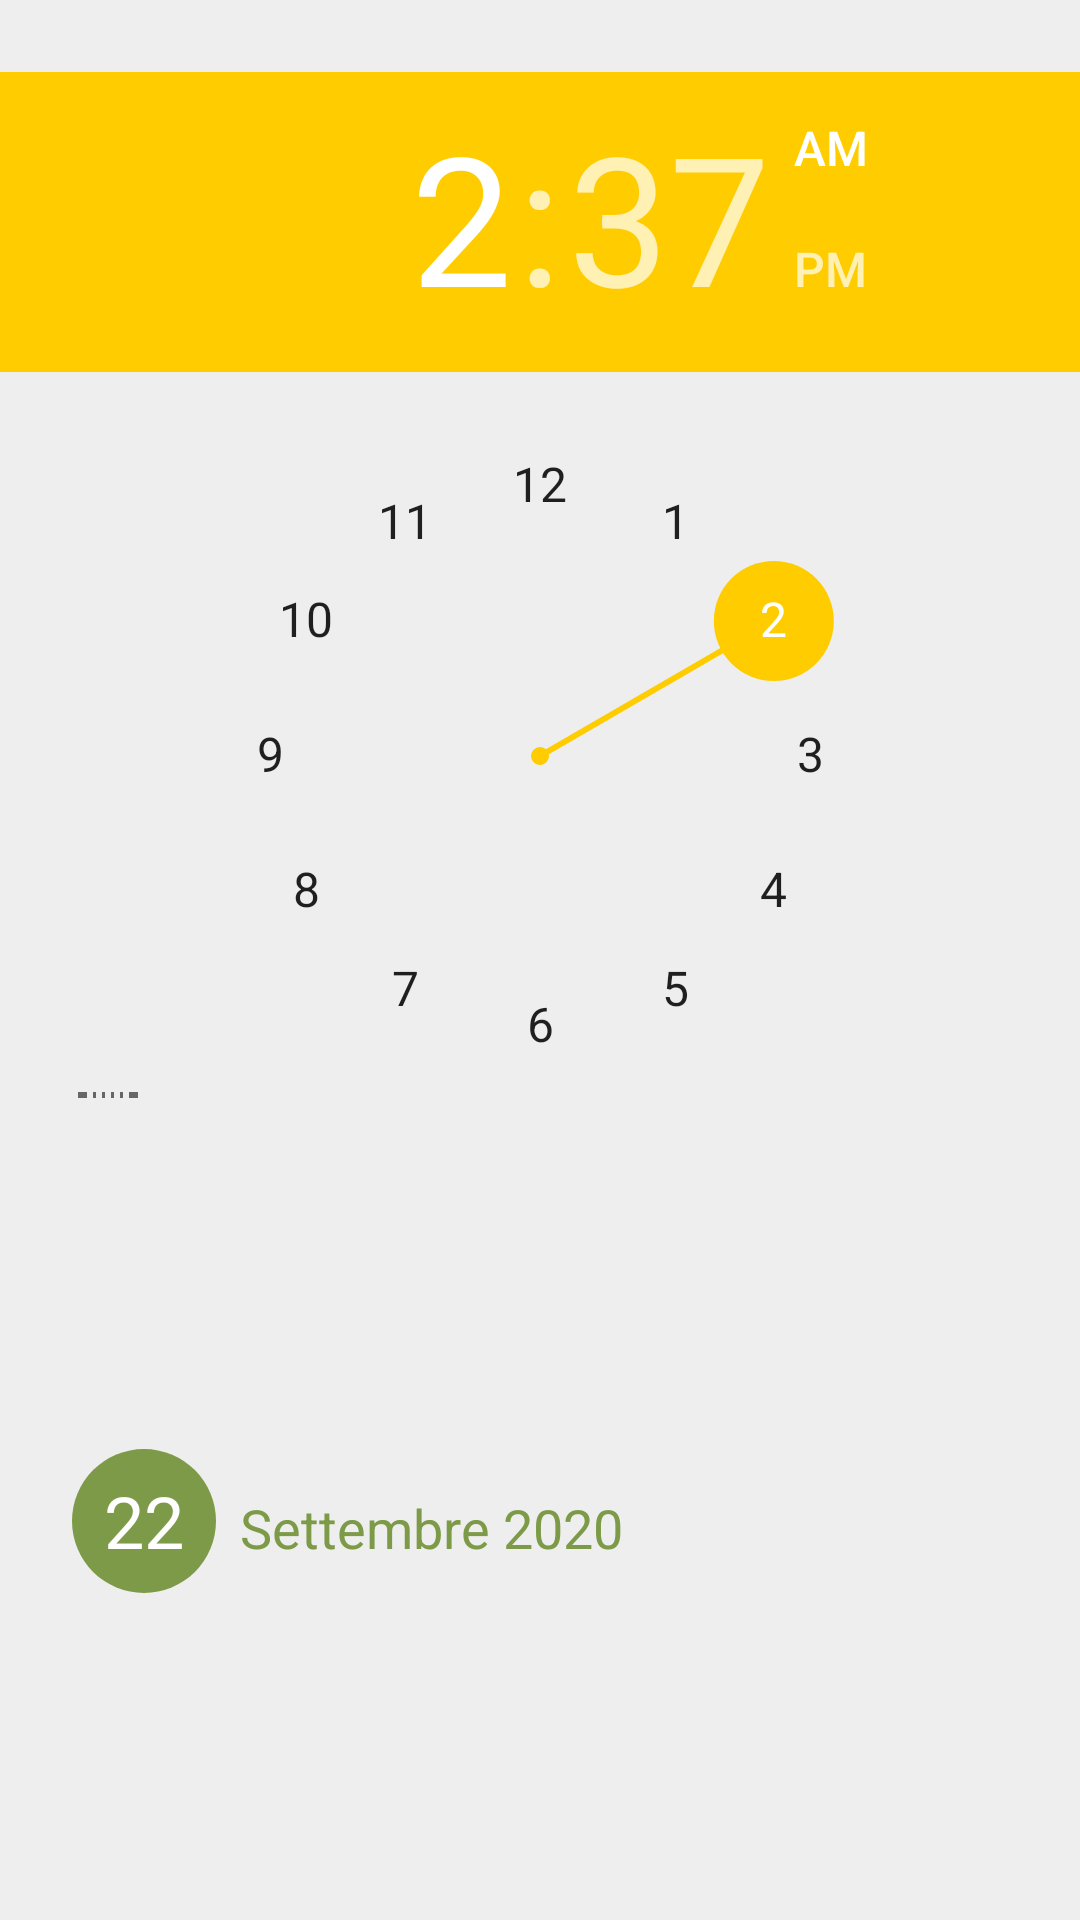

This screen was rendered from an Android layout file. Write that file and the resources it references.
<!-- AndroidManifest.xml: application theme Theme.NutriPlan -->
<!-- res/layout/activity_add_appointment.xml -->
<?xml version="1.0" encoding="utf-8"?>
<androidx.constraintlayout.widget.ConstraintLayout xmlns:android="http://schemas.android.com/apk/res/android"
    xmlns:app="http://schemas.android.com/apk/res-auto"
    xmlns:tools="http://schemas.android.com/tools"
    android:layout_width="match_parent"
    android:layout_height="match_parent"
    android:background="@color/material_gray_200"
    tools:context=".ActivityAddAppointment">

    <TimePicker
        android:id="@+id/activityaddappointment_timePicker"
        android:layout_width="wrap_content"
        android:layout_height="0dp"
        android:layout_marginTop="24dp"
        android:layout_marginBottom="8dp"
        app:layout_constraintBottom_toTopOf="@+id/constraintLayout5"
        app:layout_constraintEnd_toEndOf="parent"
        app:layout_constraintStart_toStartOf="parent"
        app:layout_constraintTop_toTopOf="parent"></TimePicker>

    <androidx.constraintlayout.widget.ConstraintLayout
        android:id="@+id/constraintLayout5"
        android:layout_width="match_parent"
        android:layout_height="234dp"
        android:layout_marginStart="16dp"
        android:layout_marginTop="16dp"
        android:layout_marginEnd="16dp"
        android:layout_marginBottom="16dp"
        android:orientation="horizontal"
        app:layout_constraintBottom_toBottomOf="parent"
        app:layout_constraintEnd_toEndOf="parent"
        app:layout_constraintStart_toStartOf="parent"
        app:layout_constraintTop_toBottomOf="@+id/activityaddappointment_timePicker">

        <LinearLayout
            android:id="@+id/linearLayout"
            android:layout_width="wrap_content"
            android:layout_height="wrap_content"
            android:layout_marginStart="8dp"
            android:layout_marginTop="8dp"
            android:layout_marginBottom="8dp"
            android:orientation="horizontal"
            app:layout_constraintBottom_toBottomOf="parent"
            app:layout_constraintStart_toStartOf="parent"
            app:layout_constraintTop_toTopOf="parent">

            <TextView
                android:id="@+id/activityaddappointment_textView_day"
                style="@style/style_activityappointments_textView_day"
                android:layout_width="wrap_content"
                android:layout_height="wrap_content"
                android:background="@drawable/circle_background"
                android:gravity="center"
                android:text="22"
                android:textColor="@color/colorIconsText" />

            <TextView
                android:id="@+id/activityaddappointment_textView_monthYear"
                style="@style/style_textView_form_options"
                android:layout_width="wrap_content"

                android:layout_height="wrap_content"
                android:layout_marginStart="@dimen/dim_margin_normal"
                android:text="Settembre 2020"
                android:textColor="@color/primaryColor" />
        </LinearLayout>


        <LinearLayout
            android:layout_width="0dp"
            android:layout_height="match_parent"
            android:layout_marginStart="16dp"
            android:layout_marginTop="16dp"
            android:layout_marginBottom="16dp"
            android:orientation="vertical"
            app:layout_constraintBottom_toBottomOf="parent"
            app:layout_constraintEnd_toEndOf="parent"
            app:layout_constraintStart_toEndOf="@+id/linearLayout"
            app:layout_constraintTop_toTopOf="parent">

            <include layout="@layout/layout_nodata" />

            <androidx.recyclerview.widget.RecyclerView
                android:id="@+id/activityaddappointment_recyclerView"
                android:layout_width="match_parent"
                android:layout_height="match_parent" />
        </LinearLayout>

    </androidx.constraintlayout.widget.ConstraintLayout>
</androidx.constraintlayout.widget.ConstraintLayout>
<!-- res/layout/layout_nodata.xml (included above) -->
<?xml version="1.0" encoding="utf-8"?>
<androidx.constraintlayout.widget.ConstraintLayout xmlns:android="http://schemas.android.com/apk/res/android"
    xmlns:app="http://schemas.android.com/apk/res-auto"
    xmlns:tools="http://schemas.android.com/tools"
    android:id="@+id/constraintLayout_nodata"
    android:layout_width="match_parent"
    android:layout_height="match_parent"
    tools:visibility="gone">

    <TextView
        android:id="@+id/textView_nodata"
        style="@style/style_nodata"
        android:layout_width="wrap_content"
        android:layout_height="wrap_content"
        android:text="@string/nodata"
        android:visibility="visible"
        app:layout_constraintBottom_toBottomOf="parent"
        app:layout_constraintEnd_toEndOf="parent"
        app:layout_constraintStart_toStartOf="parent"
        app:layout_constraintTop_toTopOf="parent" />

    <TextView
        android:id="@+id/textView_nodata_details"
        style="@style/style_nodata_details"
        android:layout_width="wrap_content"
        android:layout_height="wrap_content"
        android:visibility="gone"
        app:layout_constraintEnd_toEndOf="parent"
        app:layout_constraintStart_toStartOf="parent"
        app:layout_constraintTop_toBottomOf="@+id/textView_nodata" />

</androidx.constraintlayout.widget.ConstraintLayout>
<!-- resources referenced by this layout -->
<resources>
  <color name="colorIconsText">#FFFFFF</color>
  <color name="material_gray_200">#EEEEEE</color>
  <color name="primaryColor">#7c9a47</color>
  <dimen name="dim_margin_normal">8dp</dimen>
  <!-- drawable circle_background (drawable) -->
  <?xml version="1.0" encoding="utf-8"?>
  <shape
      xmlns:android="http://schemas.android.com/apk/res/android"
      android:shape="oval">
  
      <solid
          android:color="@color/primaryColor"/>
  
      <size
          android:width="48dp"
          android:height="48dp"/>
  </shape>
  <string name="nodata">No data to show</string>
  <style name="style_activityappointments_textView_day">
          <item name="android:textSize">24sp</item>
          <item name="android:layout_width">wrap_content</item>
          <item name="android:layout_height">wrap_content</item>
      </style>
  <style name="style_nodata" parent="android:Widget.TextView">
          <item name="android:gravity">center</item>
          <item name="android:padding">@dimen/dim_margin_normal</item>
          <item name="android:textAlignment">center</item>
          <item name="android:textColor">@color/colorIconsText</item>
          <item name="android:textSize">@dimen/dim_textView_nodata_textSize</item>
          <item name="android:textStyle">bold</item>
      </style>
  <style name="style_nodata_details" parent="style_nodata">
          <item name="android:textSize">@dimen/dim_textView_nodatadetails_textSize</item>
      </style>
  <style name="style_textView_form_options">
          <item name="android:textSize">18sp</item>
          <item name="android:layout_width">wrap_content</item>
          <item name="android:layout_height">wrap_content</item>
      </style>
  <style name="Theme.NutriPlan" parent="Theme.MaterialComponents.DayNight.DarkActionBar">
          
          <item name="colorPrimary">@color/primaryColor</item>
          <item name="colorPrimaryVariant">@color/primaryDarkColor</item>
          <item name="colorOnPrimary">@color/white</item>
          
          <item name="colorSecondary">@color/secondaryColor</item>
          <item name="colorSecondaryVariant">@color/secondaryDarkColor</item>
          <item name="colorOnSecondary">@color/black</item>
          
          <item name="android:statusBarColor" tools:targetApi="l">?attr/colorPrimaryVariant</item>
          
      </style>
  <dimen name="dim_textView_nodata_textSize">64sp</dimen>
  <dimen name="dim_textView_nodatadetails_textSize">32sp</dimen>
  <color name="primaryDarkColor">#4e6c1a</color>
  <color name="white">#FFFFFF</color>
  <color name="secondaryColor">#ffcc00</color>
  <color name="secondaryDarkColor">#c79c00</color>
  <color name="black">#000000</color>
</resources>
